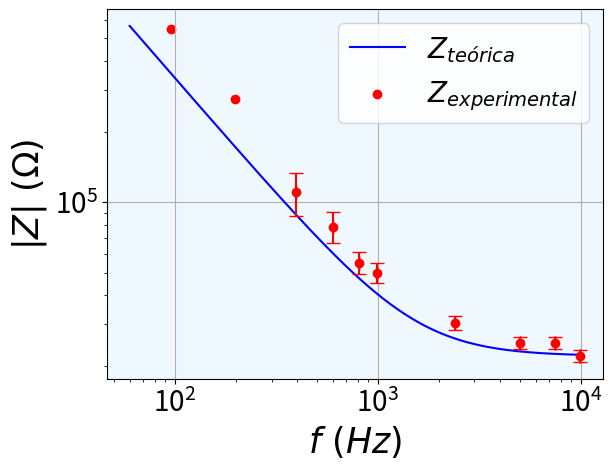
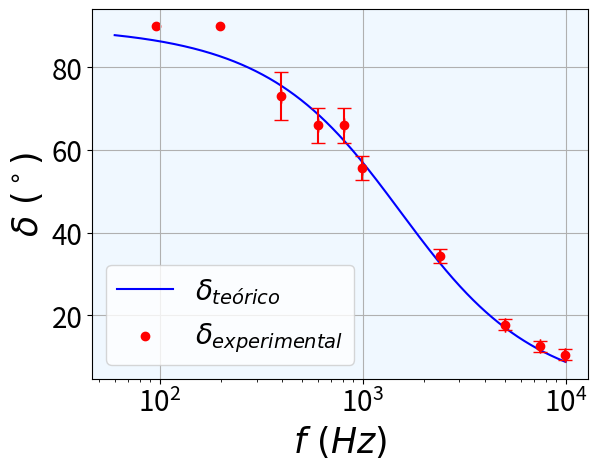

Generate these figures, in order, with matplotlib:
# =============================================================================
# Sesión 1: Osciloscopio
# =============================================================================

#%%

import numpy as np
import matplotlib.pyplot as plt
plt.close('all')

delt_x=0.2
delt_a=0.2
x_1=np.array([8])
a_1=np.array([10])
w_1=np.array([1000])*2*np.pi
R=22e3
C=4.7e-9
V_R=np.array([0.2,0.4,1,1.4,2,2.2,3.6,4.4,4.4,5])
delt_V=0.2
V_T=5
x=np.array([10,9,8.8,8.4,8.4,7.6,5.2,2.8,2,1.6])
a=np.array([10,9,9.2,9.2,9.2,9.2,9.2,9.2,9.2,8.8])
w=np.array([96,199,398,604,809,997,2400,5020,7440,9980])*2*np.pi

def delta_exp(x,a):
    delt=np.arcsin(x/a)*(180/np.pi)
    delt_delt_exp=np.zeros(np.shape(a))
    for i in range(np.shape(a)[0]):
        if a[i]!=x[i]:
            delt_delt_exp[i]=np.sqrt(((180/np.pi)*delt_a*(x[i]/(np.sqrt(1-(x[i]**2/a[i]**2))*a[i]**2)))**2+((180/np.pi)*delt_x/(a[i]*np.sqrt(1-(x[i]**2/a[i]**2))))**2)
    return delt,delt_delt_exp

delt_exp1,delt_delt_exp1=delta_exp(x_1,a_1)
delt_exp,delt_delt_exp=delta_exp(x,a)

def delta_teo(w,R,C):
    delt=np.arctan(1/(w*R*C))*(180/np.pi)
    return delt

delt_teo1=delta_teo(w_1,R,C)

def Ohm(V_R,R):
    I=V_R/R
    delt_I=delt_V/R
    return I,delt_I

I,delt_I=Ohm(V_R,R)

def imped(V_T,I,R):
    Z=(V_T/I)
    delt_Z=np.sqrt((delt_V/I)**2+(V_T*delt_I/I**2)**2)
    return Z,delt_Z

Z,delt_Z=imped(V_T,I,R)
delt_Z[0]=0
delt_Z[1]=0

def Real(Z,delt_exp):
    Re=Z*np.cos(delt_exp/(180/np.pi))
    delt_Re=np.sqrt((delt_Z*np.cos(delt_exp/(180/np.pi)))**2+(Z*np.sin(delt_exp/(180/np.pi))*delt_delt_exp/(180/np.pi))**2)
    return Re,delt_Re

Re,delt_Re=Real(Z,delt_exp)
delt_Re[0]=0
delt_Re[1]=0

def Imag(Z,Re):
    Im=np.sqrt(Z**2-Re**2)
    delt_Im=np.sqrt((Z*delt_Z/np.sqrt(Z**2-Re**2))**2+(Re*delt_Re/np.sqrt(Z**2-Re**2))**2)
    return Im,delt_Im

Im,delt_Im=Imag(Z,Re)
delt_Im[0]=0
delt_Im[1]=0

def capacidad(Im,w):
    C_exp=1/(w*Im)
    delt_C=(delt_Im/(w*Im**2))
    return C_exp,delt_C

C_exp,delt_C=capacidad(Im,w)

f_exp=w/(2*np.pi)
f_teo=np.linspace(60,10000,10000)
w_teo=f_teo*2*np.pi
Z_teo=np.sqrt(R**2+(1/(w_teo*C))**2)
delt_teo=delta_teo(w_teo,R,C)


plt.figure()
plt.tick_params(axis='both',labelsize=20)  
plt.plot(f_teo,Z_teo,label='$Z_{teórica}$',color='blue')
plt.errorbar(f_exp[2:],Z[2:],yerr=delt_Z[2:],xerr=0,fmt='o',color='red',
             ecolor='red',capsize=5)
plt.scatter(f_exp[0:2],Z[0:2],c='red',marker='o',label='$Z_{experimental}$')
plt.xlabel(r'$f~(Hz)$',fontsize=25)
plt.ylabel(r'$|Z|~(\Omega)$',fontsize=25)
plt.xscale('log')
plt.yscale('log')
plt.grid('True')
plt.legend(fontsize=20)
plt.gca().set_facecolor('aliceblue')
plt.show()

plt.figure()
plt.tick_params(axis='both',labelsize=20)  
plt.plot(f_teo,delt_teo,label='$\delta_{teórico}$',color='blue')
plt.errorbar(f_exp[2:],delt_exp[2:],yerr=delt_delt_exp[2:],xerr=0,fmt='o',color='red',
             ecolor='red',capsize=5)
plt.scatter(f_exp[0:2],delt_exp[0:2],c='red',marker='o',label='$\delta_{experimental}$')
plt.xlabel(r'$f~(Hz)$',fontsize=25)
plt.ylabel(r'$\delta~(^\circ)$',fontsize=25)
plt.xscale('log')
plt.grid('True')
plt.legend(fontsize=20)
plt.gca().set_facecolor('aliceblue')
plt.show()

def tau(R,C):
    tau=R*C
    return tau

C_p2=4.7e-9
R_p2=np.array([1e6,220e3,22e3])
tau_p2=tau(R_p2,C_p2)

C_13=4.7e-9
R_13=np.array([22e3,330])
tau_13=tau(R_13,C_13)

C_16=np.array([4.7e-9,22e-9])
R_16=1e6
tau_16=tau(R_16,C_16)
